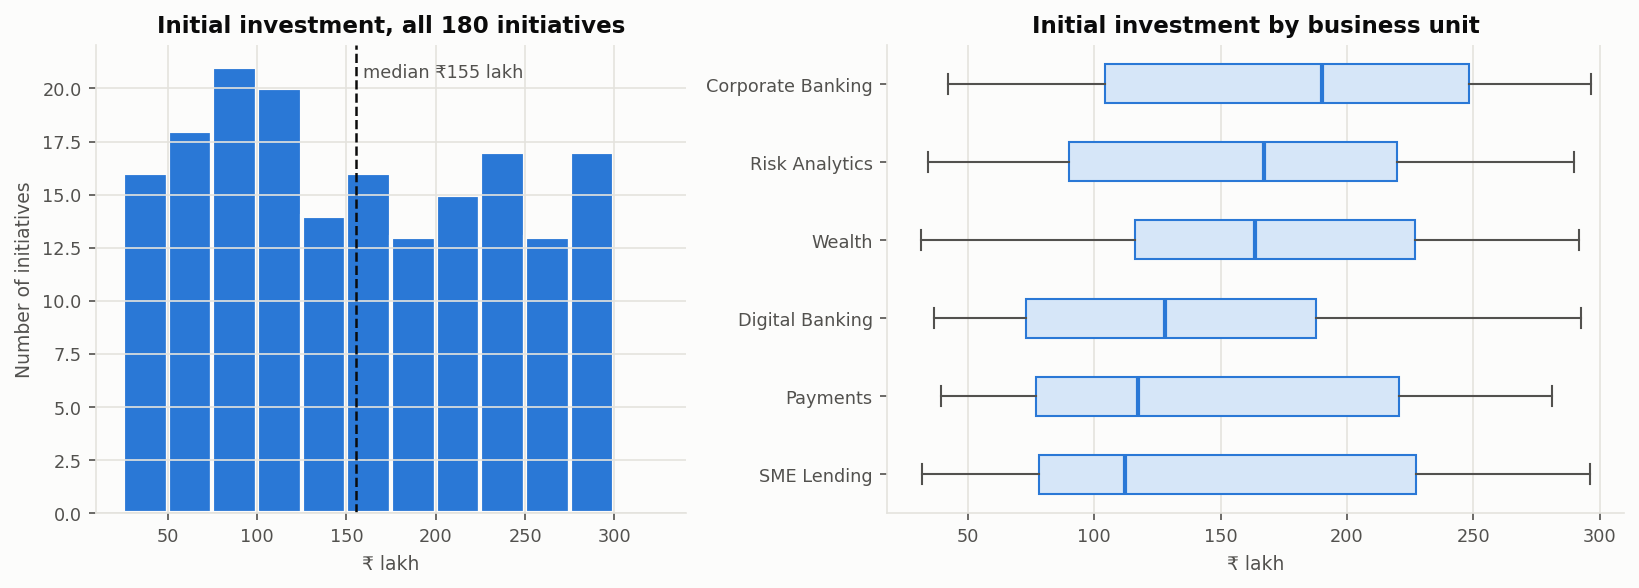

The table this chart was drawn from, first rows:
, count, total_crore, mean, min, 25%, 50%, 75%, max
All initiatives, 180.0, 283.4, 157.5, 31.5, 89.3, 155.3, 226.9, 296.5
Corporate Banking, 35.0, 62.3, 178.1, 42.2, 104.2, 190.0, 248.4, 296.5
Digital Banking, 34.0, 47.1, 138.6, 36.9, 73.1, 127.9, 187.9, 292.4
Payments, 36.0, 53.3, 148.1, 39.3, 77.2, 117.5, 220.6, 281.0
Risk Analytics, 25.0, 39.8, 159.1, 34.5, 90.0, 167.3, 219.8, 289.9
SME Lending, 15.0, 22.3, 148.5, 31.9, 78.3, 112.2, 227.4, 296.1
Wealth, 35.0, 58.6, 167.5, 31.5, 116.4, 163.7, 226.7, 291.9
